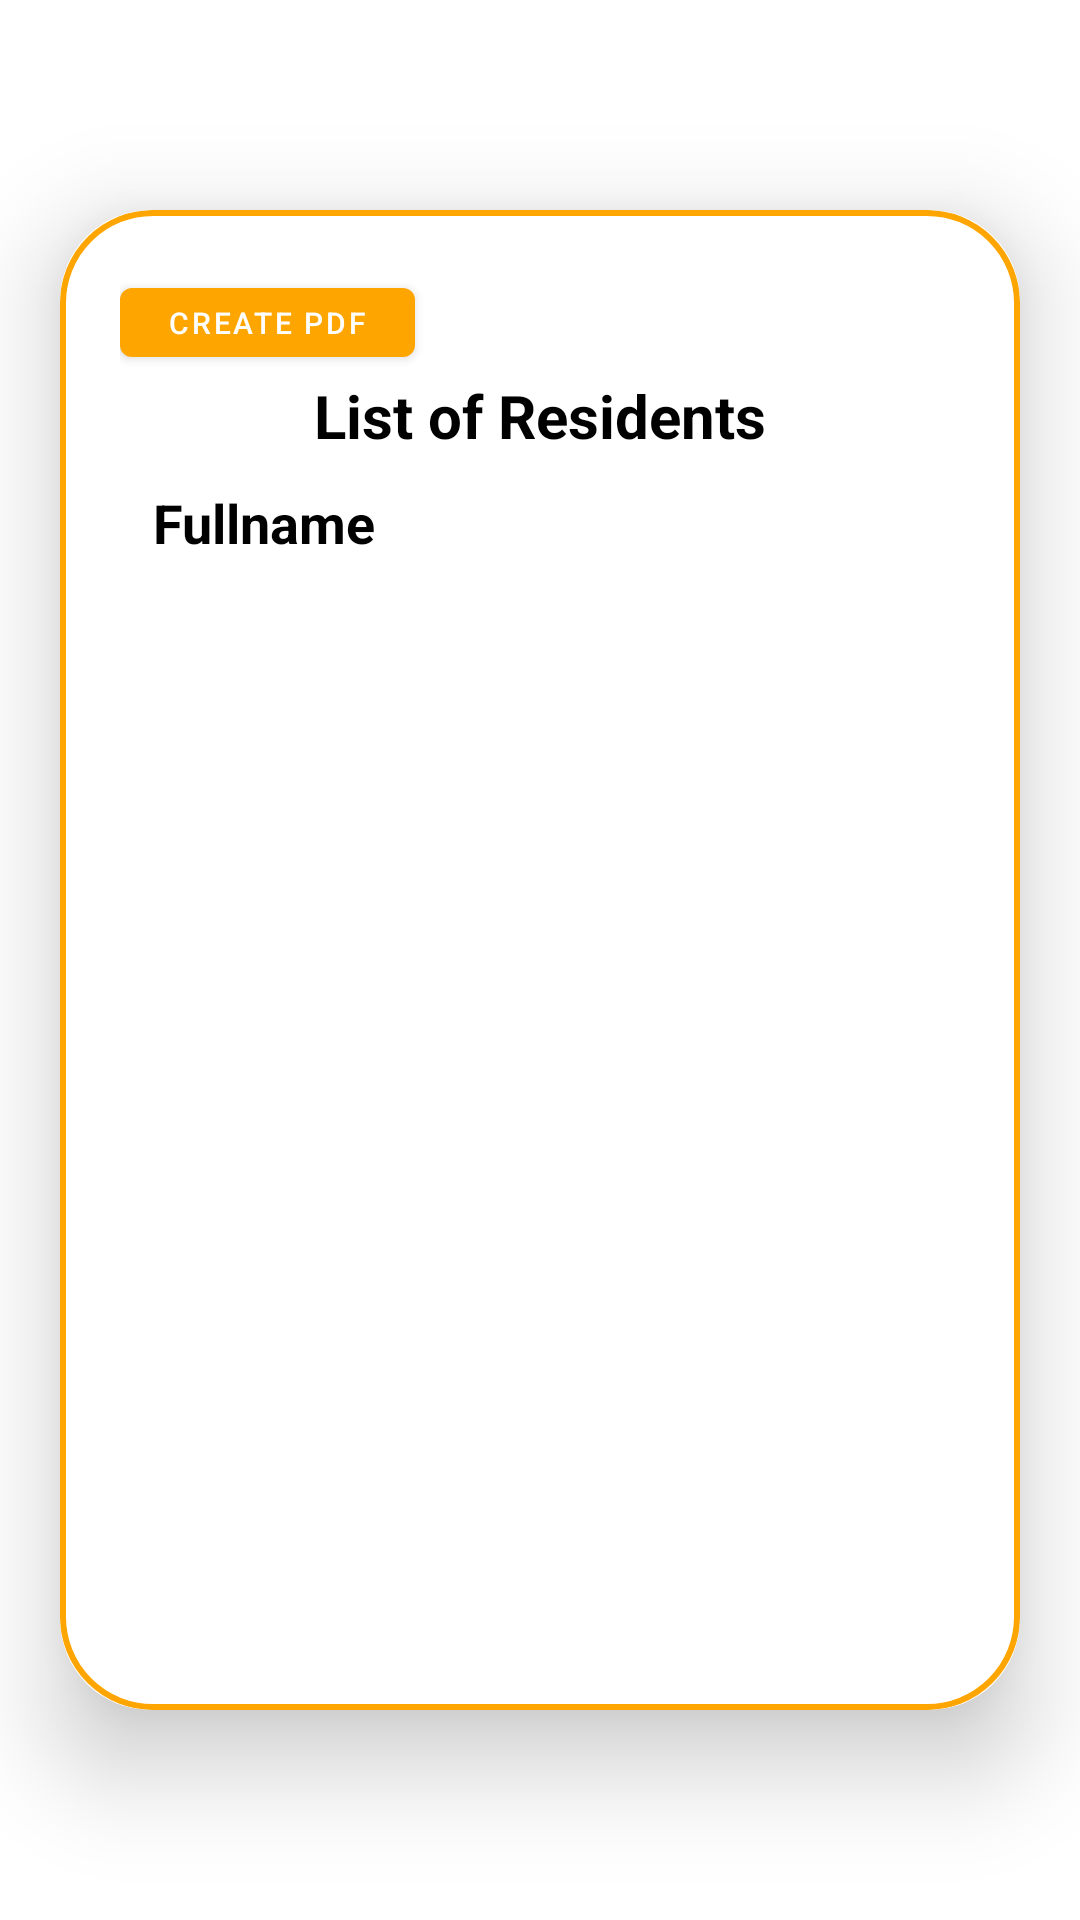

This screen was rendered from an Android layout file. Write that file and the resources it references.
<!-- AndroidManifest.xml: application theme Theme.BGLResidentProfiling -->
<!-- res/layout/activity_print_generated_profile.xml -->
<?xml version="1.0" encoding="utf-8"?>
<ScrollView
    xmlns:android="http://schemas.android.com/apk/res/android"
    xmlns:app="http://schemas.android.com/apk/res-auto"
    xmlns:tools="http://schemas.android.com/tools"
    android:layout_width="match_parent"
    android:layout_height="match_parent"
    android:orientation="vertical"
    tools:context=".GeneratedProfileActivity">

    <androidx.cardview.widget.CardView
        android:layout_width="match_parent"
        android:layout_height="600dp"
        android:layout_gravity="center"
        android:layout_marginEnd="20dp"
        android:layout_marginStart="20dp"
        app:cardCornerRadius="30dp"
        app:cardElevation="20dp">

        <LinearLayout
            android:layout_width="match_parent"
            android:layout_height="500dp"
            android:layout_gravity="center_horizontal"
            android:background="@drawable/orange_border"
            android:orientation="vertical"
            android:padding="20dp">

            <Button
                android:id="@+id/printRL"
                android:layout_width="wrap_content"
                android:layout_height="35dp"
                android:textSize="10sp"
                android:text="Create PDF"/>

            <LinearLayout
                android:layout_width="match_parent"
                android:layout_height="wrap_content"
                android:gravity="center">

                <TextView
                    android:layout_width="wrap_content"
                    android:layout_height="wrap_content"
                    android:textColor="#000000"
                    android:text="List of Residents"
                    android:textStyle="bold"
                    android:textSize="20sp"/>


            </LinearLayout>

            <LinearLayout
                android:layout_width="match_parent"
                android:layout_height="wrap_content"
                android:layout_marginTop="10dp"
                android:layout_marginLeft="11dp"
                android:gravity="start">

                <TextView
                    android:layout_width="wrap_content"
                    android:layout_height="wrap_content"
                    android:text="Fullname"
                    android:textColor="#000000"
                    android:textStyle="bold"
                    android:textSize="18sp"/>


            </LinearLayout>

            <ListView
                android:id="@+id/myListView"
                android:layout_width="match_parent"
                android:layout_height="match_parent"
                android:padding="5dp" />

        </LinearLayout>

    </androidx.cardview.widget.CardView>


</ScrollView>
<!-- resources referenced by this layout -->
<resources>
  <!-- drawable orange_border (drawable) -->
  <?xml version="1.0" encoding="utf-8"?>
  <shape xmlns:android="http://schemas.android.com/apk/res/android"
      android:shape="rectangle">
      <stroke
          android:width="2dp"
          android:color="@color/cute"/>
      <corners
          android:radius="30dp"/>
  </shape>
  <style name="Theme.BGLResidentProfiling" parent="Theme.MaterialComponents.DayNight.DarkActionBar">
          
          <item name="colorPrimary">@color/cute</item>
          <item name="colorPrimaryVariant">@color/cute</item>
          <item name="colorOnPrimary">@color/white</item>
          
          <item name="colorSecondary">@color/teal_200</item>
          <item name="colorSecondaryVariant">@color/teal_700</item>
          <item name="colorOnSecondary">@color/black</item>
          
          <item name="android:statusBarColor">?attr/colorPrimaryVariant</item>
          
      </style>
  <color name="cute">#FFA500</color>
  <color name="white">#FFFFFFFF</color>
  <color name="teal_200">#FF03DAC5</color>
  <color name="teal_700">#FF018786</color>
  <color name="black">#FF000000</color>
</resources>
